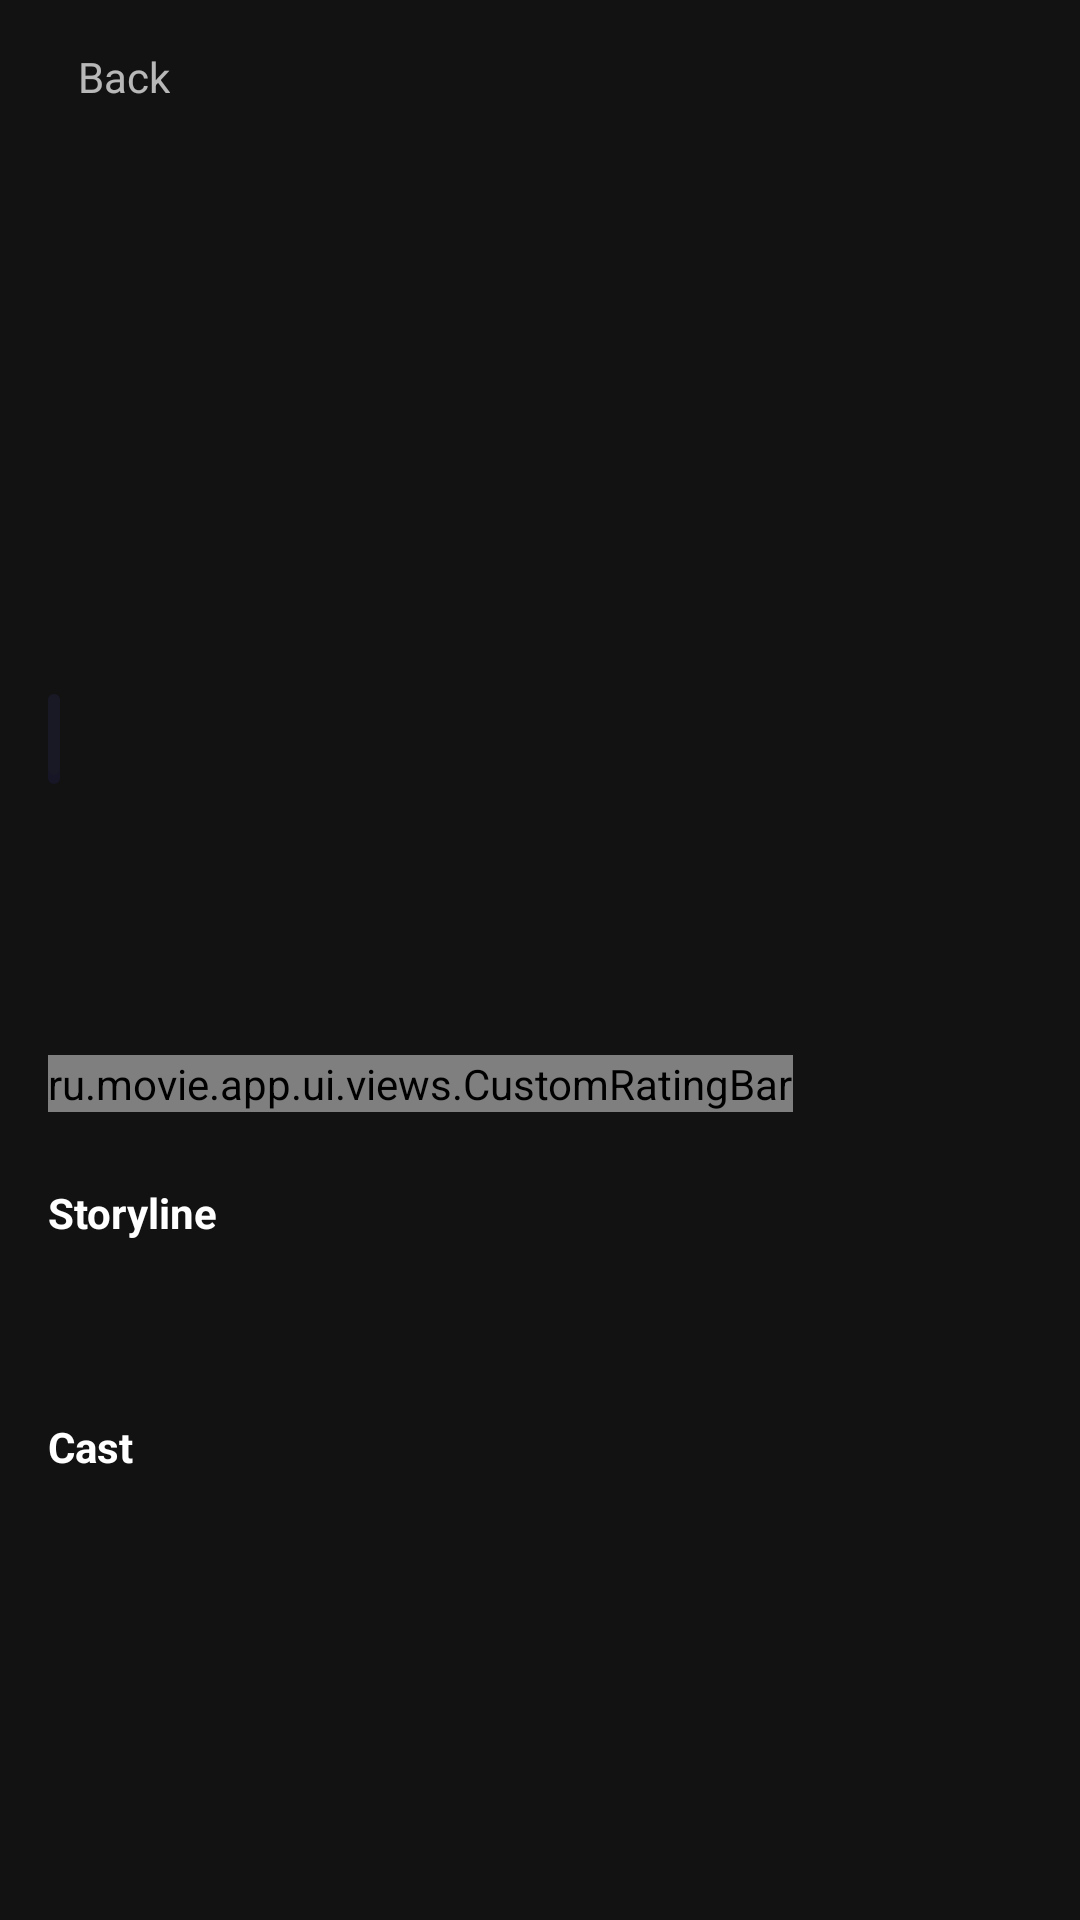

Layout XML and referenced resources for this Android screen:
<!-- AndroidManifest.xml: application theme Theme.MovieApp -->
<!-- res/layout/activity_movie_details.xml -->
<?xml version="1.0" encoding="utf-8"?>
<androidx.core.widget.NestedScrollView xmlns:android="http://schemas.android.com/apk/res/android"
    xmlns:app="http://schemas.android.com/apk/res-auto"
    xmlns:tools="http://schemas.android.com/tools"
    android:layout_width="match_parent"
    android:layout_height="match_parent"
    android:fillViewport="true"
    tools:context=".ui.detail.ActivityMovieDetails">

    <androidx.constraintlayout.widget.ConstraintLayout
        android:layout_width="match_parent"
        android:layout_height="match_parent">

        <ImageView
            android:id="@+id/ivMovie"
            android:layout_width="0dp"
            android:layout_height="300dp"
            android:scaleType="centerCrop"
            app:layout_constraintBottom_toTopOf="@+id/guideline"
            app:layout_constraintEnd_toEndOf="parent"
            app:layout_constraintStart_toStartOf="parent"
            app:layout_constraintTop_toTopOf="parent"
            tools:src="@drawable/avengers_img" />

        <ImageView
            android:id="@+id/ivBackArrow"
            android:layout_width="wrap_content"
            android:layout_height="wrap_content"
            android:layout_marginStart="18dp"
            android:src="@drawable/ic_back_arrow"
            app:layout_constraintBottom_toBottomOf="@+id/tvBack"
            app:layout_constraintStart_toStartOf="parent"
            app:layout_constraintTop_toTopOf="@+id/tvBack" />

        <View
            android:layout_width="0dp"
            android:layout_height="100dp"
            android:background="@drawable/shape_layer"
            app:layout_constraintBottom_toBottomOf="@+id/ivMovie"
            app:layout_constraintEnd_toEndOf="parent"
            app:layout_constraintStart_toStartOf="parent"
            app:layout_constraintTop_toTopOf="parent"
            app:layout_constraintVertical_bias="1.0" />

        <TextView
            android:id="@+id/tvBack"
            android:layout_width="wrap_content"
            android:layout_height="wrap_content"
            android:layout_marginStart="8dp"
            android:layout_marginTop="16dp"
            android:text="@string/text_back"
            app:layout_constraintStart_toEndOf="@+id/ivBackArrow"
            app:layout_constraintTop_toTopOf="parent" />

        <TextView
            android:id="@+id/tvAgeRestriction"
            android:layout_width="wrap_content"
            android:layout_height="wrap_content"
            android:layout_marginStart="16dp"
            android:layout_marginBottom="12dp"
            android:background="@drawable/shape_rounded"
            android:paddingHorizontal="2dp"
            android:paddingTop="4dp"
            android:paddingBottom="7dp"
            android:textColor="@color/white"
            android:textStyle="bold"
            app:layout_constraintBottom_toTopOf="@+id/tvMovieTitle"
            app:layout_constraintStart_toStartOf="parent"
            tools:text="13+" />

        <TextView
            android:id="@+id/tvMovieTitle"
            android:layout_width="0dp"
            android:layout_height="wrap_content"
            android:layout_marginStart="16dp"
            android:layout_marginEnd="16dp"
            android:ellipsize="end"
            android:maxLines="2"
            android:textColor="@color/white"
            android:textSize="40sp"
            android:textStyle="bold"
            app:layout_constraintBottom_toBottomOf="@+id/ivMovie"
            app:layout_constraintEnd_toEndOf="parent"
            app:layout_constraintHorizontal_bias="0.0"
            app:layout_constraintStart_toStartOf="parent"
            app:layout_constraintTop_toBottomOf="@+id/ivMovie"
            app:layout_constraintVertical_bias="0.415"
            tools:text="Avengers: End Game" />

        <TextView
            android:id="@+id/tvGenre"
            android:layout_width="0dp"
            android:layout_height="wrap_content"
            android:layout_marginStart="16dp"
            android:layout_marginTop="4dp"
            android:layout_marginEnd="16dp"
            android:textColor="@color/genre_rating_color"
            app:layout_constraintEnd_toEndOf="parent"
            app:layout_constraintStart_toStartOf="parent"
            app:layout_constraintTop_toBottomOf="@+id/tvMovieTitle"
            tools:text="Action, Adventure, Fantasy" />

        <ru.movie.app.ui.views.CustomRatingBar
            android:id="@+id/customRatingBar"
            android:layout_width="wrap_content"
            android:layout_height="wrap_content"
            android:layout_marginStart="16dp"
            android:numStars="5"
            android:progressDrawable="@drawable/rating_bar_layer"
            android:stepSize="0.5"
            app:iconStarSize="16"
            app:layout_constraintBottom_toBottomOf="@+id/tvRating"
            app:layout_constraintStart_toStartOf="parent"
            app:layout_constraintTop_toTopOf="@+id/tvRating"
            tools:rating="4" />

        <TextView
            android:id="@+id/tvRating"
            android:layout_width="wrap_content"
            android:layout_height="wrap_content"
            android:layout_marginStart="4dp"
            android:layout_marginTop="2dp"
            android:textSize="14sp"
            android:textStyle="bold"
            app:layout_constraintStart_toEndOf="@+id/customRatingBar"
            app:layout_constraintTop_toBottomOf="@+id/tvGenre"
            tools:text="125 REVIEWS" />

        <TextView
            android:id="@+id/tvStoryLine"
            android:layout_width="0dp"
            android:layout_height="wrap_content"
            android:layout_marginStart="16dp"
            android:layout_marginTop="24dp"
            android:layout_marginEnd="16dp"
            android:text="@string/storyline"
            android:textColor="@color/white"
            android:textSize="14sp"
            android:textStyle="bold"
            app:layout_constraintEnd_toEndOf="parent"
            app:layout_constraintStart_toStartOf="parent"
            app:layout_constraintTop_toBottomOf="@+id/tvRating" />

        <TextView
            android:id="@+id/tvMovieDescription"
            android:layout_width="0dp"
            android:layout_height="wrap_content"
            android:layout_marginStart="16dp"
            android:layout_marginEnd="16dp"
            android:ellipsize="end"
            android:maxLines="4"
            android:paddingTop="8dp"
            android:paddingBottom="8dp"
            app:layout_constraintEnd_toEndOf="parent"
            app:layout_constraintStart_toStartOf="parent"
            app:layout_constraintTop_toBottomOf="@+id/tvStoryLine"
            tools:text="After the devastating events of Avengers: Infinity War, the universe is in ruins. With the help of remaining allies, the Avengers assemble once more in order to reverse Thanos' actions and restore balance to the universe." />

        <TextView
            android:id="@+id/tvCast"
            android:layout_width="0dp"
            android:layout_height="wrap_content"
            android:layout_marginStart="16dp"
            android:layout_marginTop="24dp"
            android:layout_marginEnd="16dp"
            android:text="@string/cast"
            android:textColor="@color/white"
            android:textSize="14sp"
            android:textStyle="bold"
            app:layout_constraintEnd_toEndOf="parent"
            app:layout_constraintStart_toStartOf="parent"
            app:layout_constraintTop_toBottomOf="@+id/tvMovieDescription" />

        <androidx.recyclerview.widget.RecyclerView
            android:id="@+id/rvActors"
            android:layout_width="0dp"
            android:layout_height="wrap_content"
            android:layout_marginStart="12dp"
            android:layout_marginTop="4dp"
            android:layout_marginEnd="12dp"
            android:layout_marginBottom="16dp"
            app:layout_constraintBottom_toBottomOf="parent"
            app:layout_constraintEnd_toEndOf="parent"
            app:layout_constraintStart_toStartOf="parent"
            app:layout_constraintTop_toBottomOf="@+id/tvCast"
            app:layout_constraintVertical_bias="0.0"
            tools:itemCount="1"
            tools:listitem="@layout/cell_actor" />

        <androidx.constraintlayout.widget.Guideline
            android:id="@+id/guideline"
            android:layout_width="wrap_content"
            android:layout_height="wrap_content"
            android:orientation="horizontal"
            app:layout_constraintGuide_begin="300dp" />

    </androidx.constraintlayout.widget.ConstraintLayout>
</androidx.core.widget.NestedScrollView>
<!-- res/layout/cell_actor.xml (included above) -->
<?xml version="1.0" encoding="utf-8"?>
<androidx.constraintlayout.widget.ConstraintLayout xmlns:android="http://schemas.android.com/apk/res/android"
    xmlns:app="http://schemas.android.com/apk/res-auto"
    xmlns:tools="http://schemas.android.com/tools"
    android:layout_width="wrap_content"
    android:layout_height="wrap_content"
    android:layout_margin="4dp">

    <ImageView
        android:id="@+id/ivActorPhoto"
        android:layout_width="80dp"
        android:layout_height="80dp"
        tools:src="@drawable/default_user_avatar"
        android:scaleType="centerCrop"
        app:layout_constraintTop_toTopOf="parent"
        app:layout_constraintEnd_toEndOf="parent"
        app:layout_constraintStart_toStartOf="parent"/>

    <TextView
        android:id="@+id/tvActorName"
        android:layout_width="0dp"
        android:layout_height="wrap_content"
        android:layout_marginTop="6dp"
        app:layout_constraintEnd_toEndOf="@+id/ivActorPhoto"
        app:layout_constraintStart_toStartOf="@+id/ivActorPhoto"
        app:layout_constraintTop_toBottomOf="@+id/ivActorPhoto"
        tools:text="Robert Downey Jr." />

</androidx.constraintlayout.widget.ConstraintLayout>
<!-- resources referenced by this layout -->
<resources>
  <color name="genre_rating_color">#FF3466</color>
  <color name="white">#FFFFFFFF</color>
  <!-- drawable rating_bar_layer (drawable) -->
  <?xml version="1.0" encoding="utf-8"?>
  <layer-list xmlns:android="http://schemas.android.com/apk/res/android" >
  
      <item
          android:id="@android:id/background"
          android:drawable="@drawable/rating_bar_star_icon_off"/>
      <item
          android:id="@android:id/secondaryProgress"
          android:drawable="@drawable/rating_bar_star_icon_off"/>
      <item
          android:id="@android:id/progress"
          android:drawable="@drawable/rating_bar_star_icon"/>
  
  </layer-list>
  <!-- drawable shape_layer (drawable) -->
  <?xml version="1.0" encoding="utf-8"?>
  <layer-list xmlns:android="http://schemas.android.com/apk/res/android">
      <item
          android:drawable="@drawable/shape_gradient" android:bottom="10dp"/>
      <item
          android:drawable="@drawable/shape_solid" android:top="90dp"/>
  </layer-list>
  <!-- drawable shape_rounded (drawable) -->
  <?xml version="1.0" encoding="utf-8"?>
  <layer-list xmlns:android="http://schemas.android.com/apk/res/android">
      <item>
          <shape android:shape="rectangle">
              <solid android:color="@color/background_shadow" />
              <corners android:radius="6dp" />
          </shape>
      </item>
      <item android:bottom="3dp">
          <shape android:shape="rectangle">
              <solid android:color="@color/background" />
              <corners android:radius="6dp" />
          </shape>
      </item>
  </layer-list>
  <string name="cast">Cast</string>
  <string name="storyline">Storyline</string>
  <string name="text_back">Back</string>
  <style name="Theme.MovieApp" parent="Theme.MaterialComponents.NoActionBar">
          
          <item name="colorPrimary">@color/purple_200</item>
          <item name="colorPrimaryVariant">@color/purple_700</item>
          <item name="colorOnPrimary">@color/background</item>
          
          <item name="colorSecondary">@color/teal_200</item>
          <item name="colorSecondaryVariant">@color/teal_200</item>
          <item name="colorOnSecondary">@color/background</item>
          
          <item name="android:statusBarColor" tools:targetApi="l">?attr/colorPrimaryVariant</item>
          
      </style>
  <!-- drawable rating_bar_star_icon (drawable) -->
  <vector xmlns:android="http://schemas.android.com/apk/res/android"
      android:width="16dp"
      android:height="16dp"
      android:viewportWidth="16"
      android:viewportHeight="16">
    <path
        android:pathData="M15,6.5c-0.1,-0.3 -0.3,-0.4 -0.6,-0.5l-3.6,-0.5L9.2,2.4C9,1.9 8.1,1.9 7.9,2.4L6.2,5.5L2.6,6C2.3,6.1 2.1,6.3 2,6.5C2,6.8 2,7 2.2,7.2l2.6,2.5l-0.6,3.5c0,0.3 0.1,0.5 0.3,0.7C4.7,14 5,14 5.3,13.9l3.2,-1.6l3.2,1.6C11.9,14 12,14 12.1,14s0.3,0 0.4,-0.1c0.2,-0.2 0.3,-0.4 0.3,-0.7l-0.6,-3.5l2.6,-2.5C15,7 15.1,6.8 15,6.5z"
        android:fillColor="#FF3365"
        android:fillType="evenOdd"/>
  </vector>
  <!-- drawable shape_gradient (drawable) -->
  <?xml version="1.0" encoding="utf-8"?>
  <shape xmlns:android="http://schemas.android.com/apk/res/android">
      <gradient android:endColor="@color/background"
          android:angle="270"/>
  </shape>
  <color name="background_shadow">#161626</color>
  <color name="background">#191926</color>
  <color name="purple_200">#FFBB86FC</color>
  <color name="purple_700">#FF3700B3</color>
  <color name="teal_200">#FF03DAC5</color>
</resources>
